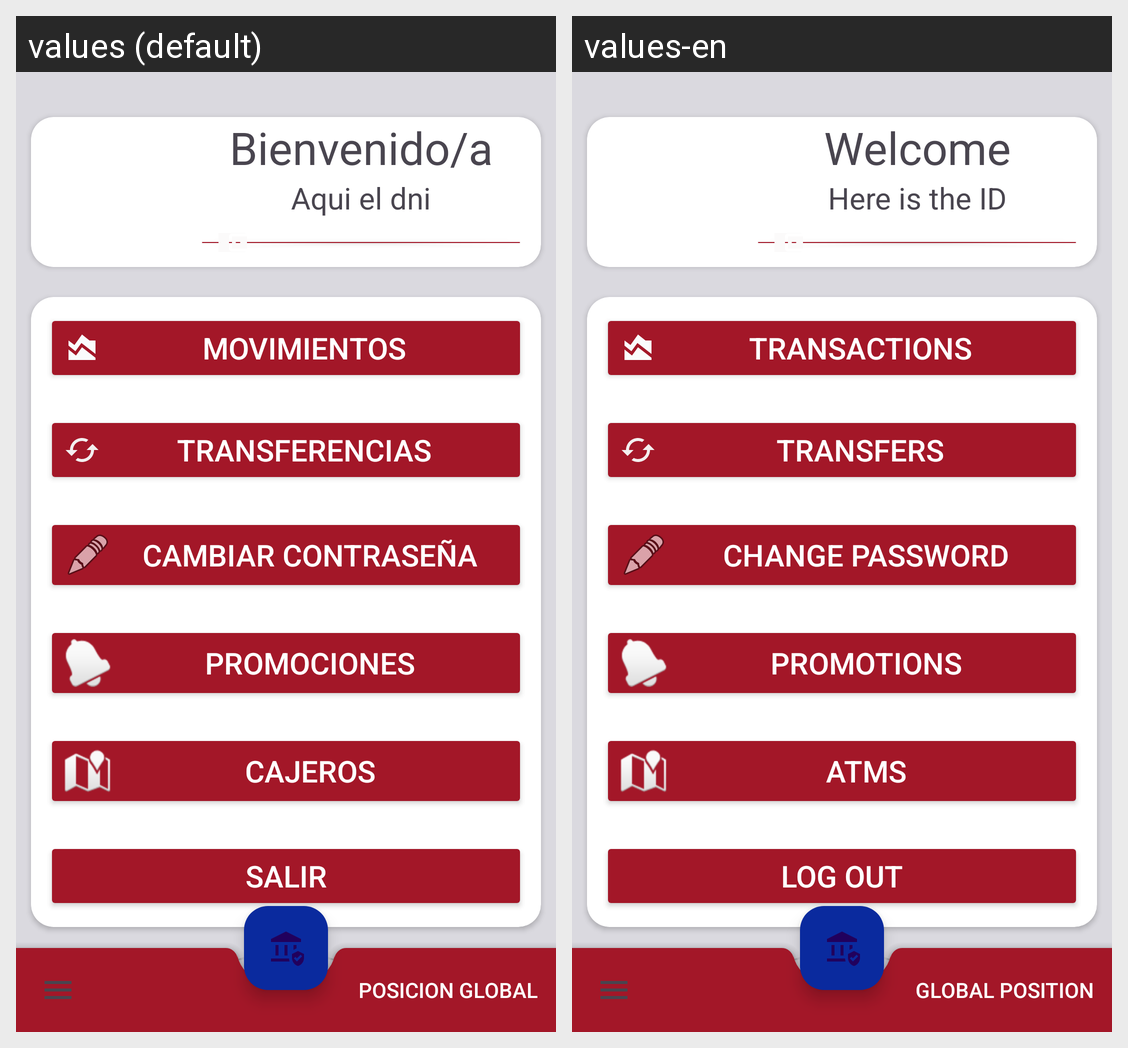

For this localized Android screen grid, give each drawn string resource with its value in every locale shown.
Android screen res/layout/activity_main.xml rendered under 2 locales, left to right: values (default), values-en. Device: Nexus 5 (rendered at 1080×1920; each locale shown at half size, 540×960, under a caption strip naming it); theme Theme.BancoDamato.
Strings drawn on this screen, with the default value and each locale's value (text and hints the layout hard-codes, and strings that could not be matched under every locale, appear in the picture but are not listed):

bienvenido_a
  values: Bienvenido/a
  values-en: Welcome

aqui_el_dni
  values: Aqui el dni
  values-en: Here is the ID

posicion_global
  values: POSICION GLOBAL
  values-en: GLOBAL POSITION

movimientos
  values: MOVIMIENTOS
  values-en: TRANSACTIONS

transferencias
  values: TRANSFERENCIAS
  values-en: TRANSFERS

cambiar_contrase_a
  values: CAMBIAR CONTRASEÑA
  values-en: CHANGE PASSWORD

promociones
  values: PROMOCIONES
  values-en: PROMOTIONS

cajeros
  values: CAJEROS
  values-en: ATMs

volver
  values: SALIR
  values-en: LOG OUT
